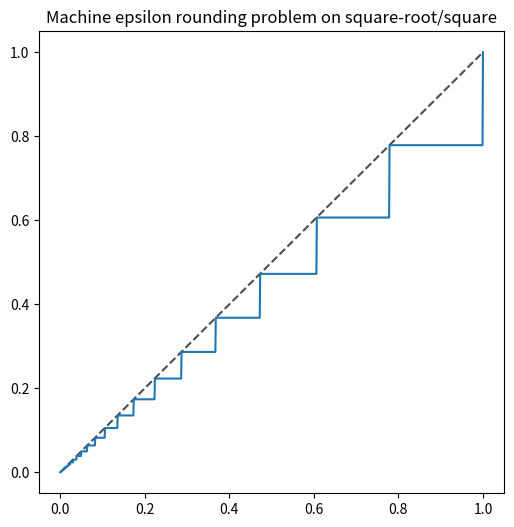

Here is the Python script that generated this plot:
# -*- coding: utf-8 -*-
"""
Created on Sat Mar  2 06:38:51 2019

@author: Laura Simonsen Leal
"""

#%%
import numpy as np
import matplotlib.pyplot as plt

x = np.linspace(0,1,num=1001,dtype='float64')
y = np.linspace(0,1,num=1001,dtype='float64')

N = 50
#z = np.log(x)/np.log(np.exp(2**N))

# Square-roots
for i in range(N+1):
    x = np.sqrt(x)

# Squares
for j in range(N+1):
    x = x**2
    
#for i in range(len(y)):
#    if y[i] - x[i] < 0.001:
#        print(y[i])

# Plot
f, ax = plt.subplots(figsize=(6, 6))
ax.plot(ax.get_xlim(), ax.get_ylim(), ls="--", c=".3")
ax.plot(y,x)
ax.set_title('Machine epsilon rounding problem on square-root/square')

# the problem is overflow error
# in the numbers on the diagonal, there is no error, the approximation is exact. why?

